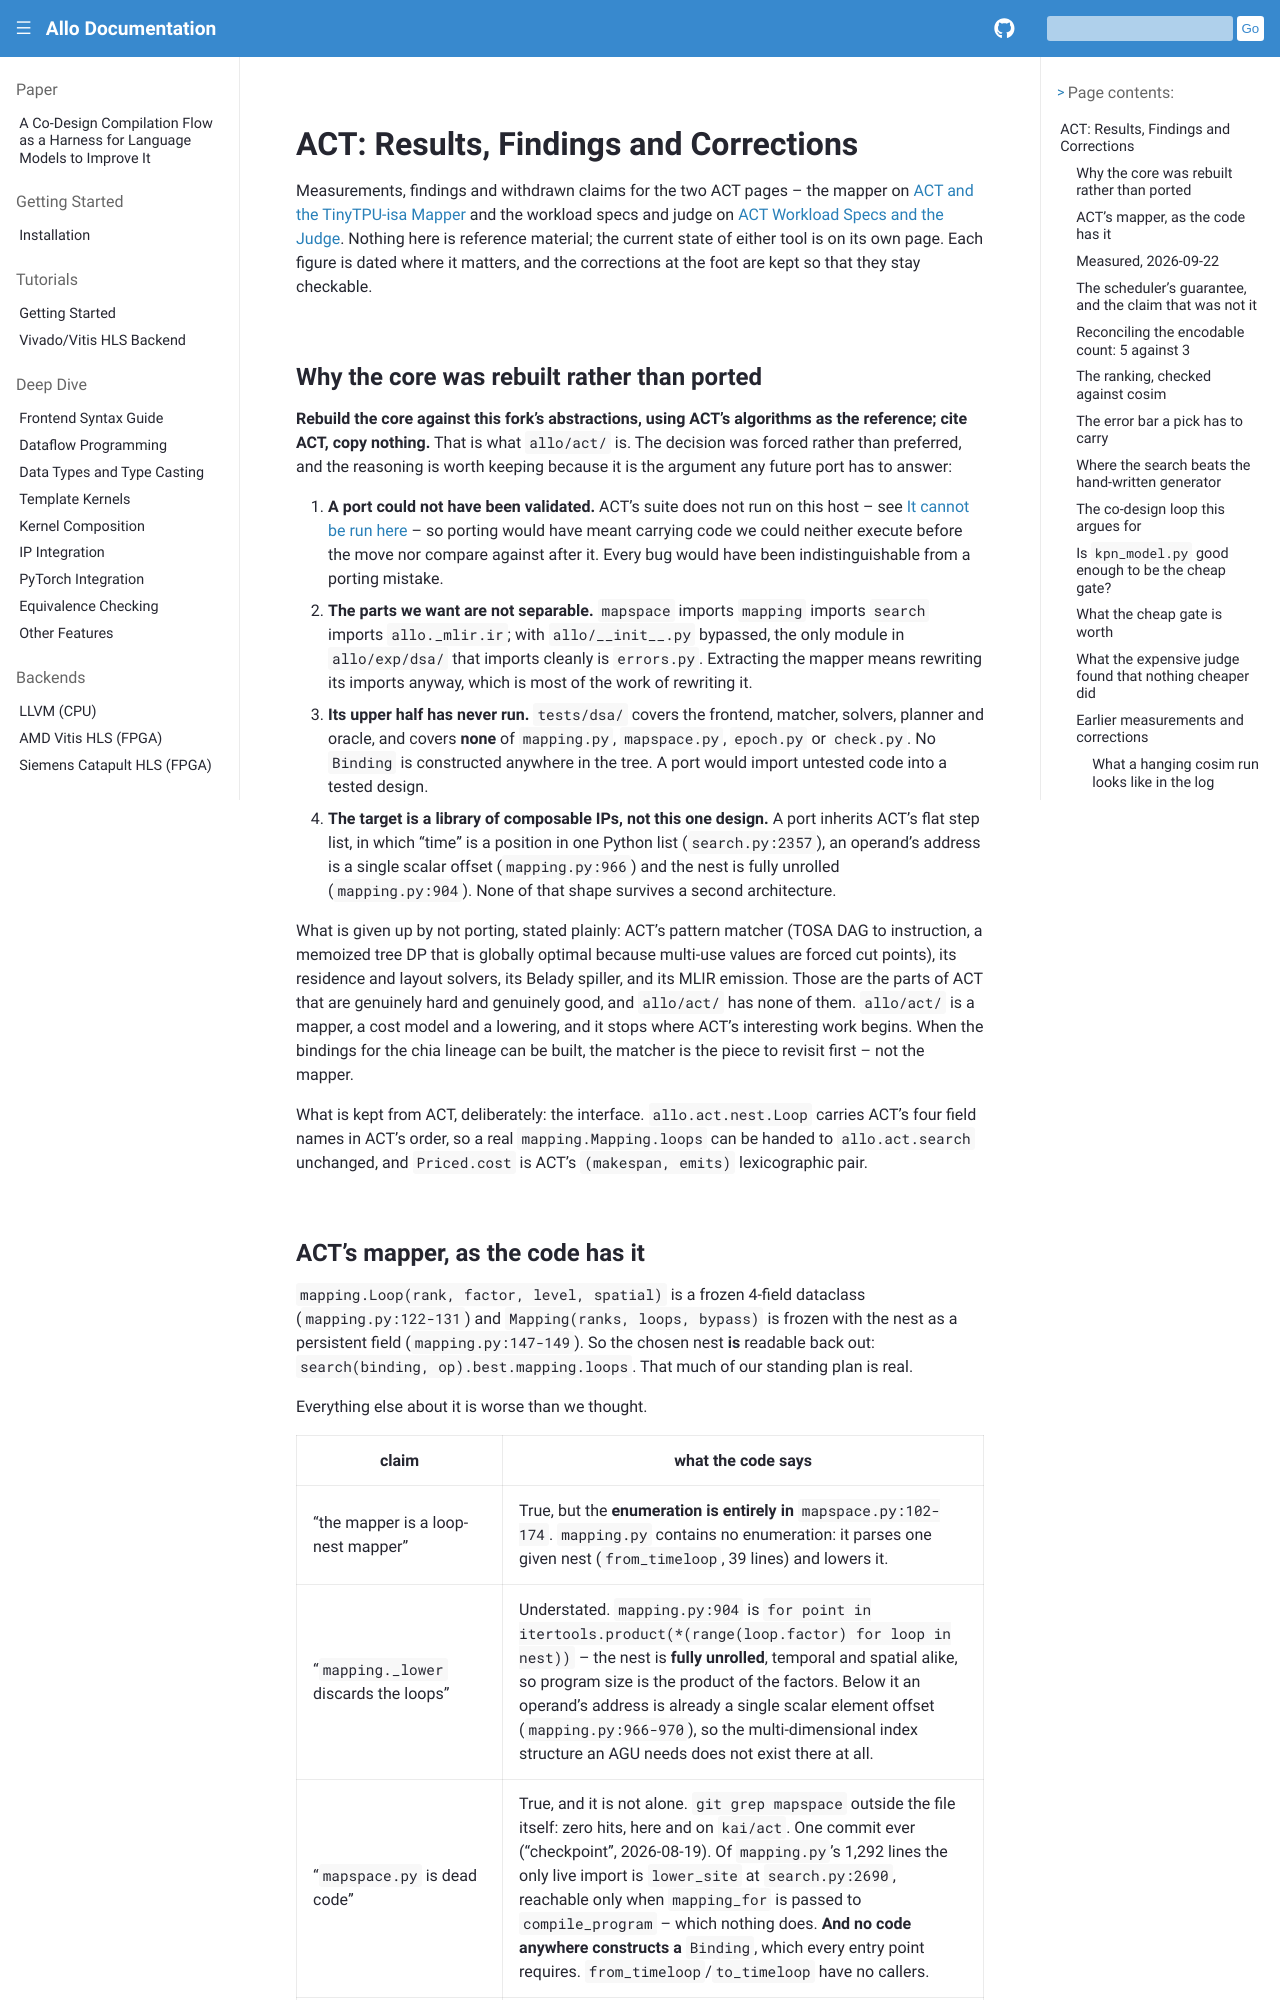

repository: sunwookim028/allo · page: extensions/act_results.html · generator: sphinx

..  Copyright Allo authors. All Rights Reserved.
    SPDX-License-Identifier: Apache-2.0

..  Licensed to the Apache Software Foundation (ASF) under one
    or more contributor license agreements.  See the NOTICE file
    distributed with this work for additional information
    regarding copyright ownership.  The ASF licenses this file
    to you under the Apache License, Version 2.0 (the
    "License"); you may not use this file except in compliance
    with the License.  You may obtain a copy of the License at

..    http://www.apache.org/licenses/LICENSE-2.0

..  Unless required by applicable law or agreed to in writing,
    software distributed under the License is distributed on an
    "AS IS" BASIS, WITHOUT WARRANTIES OR CONDITIONS OF ANY
    KIND, either express or implied.  See the License for the
    specific language governing permissions and limitations
    under the License.

######################################
ACT: Results, Findings and Corrections
######################################

Measurements, findings and withdrawn claims for the two ACT pages -- the mapper
on :doc:`act` and the workload specs and judge on :doc:`act_specs`. Nothing here
is reference material; the current state of either tool is on its own page. Each
figure is dated where it matters, and the corrections at the foot are kept so
that they stay checkable.

Why the core was rebuilt rather than ported
===========================================

**Rebuild the core against this fork's abstractions, using ACT's algorithms as
the reference; cite ACT, copy nothing.** That is what ``allo/act/`` is. The decision
was forced rather than preferred, and the reasoning is worth keeping because it
is the argument any future port has to answer:

1. **A port could not have been validated.** ACT's suite does not run on this
   host -- see :ref:`act-cannot-run` -- so porting would have meant carrying
   code we could neither execute before the move nor compare against after it.
   Every bug would have been indistinguishable from a porting mistake.
2. **The parts we want are not separable.** ``mapspace`` imports ``mapping``
   imports ``search`` imports ``allo._mlir.ir``; with ``allo/__init__.py``
   bypassed, the only module in ``allo/exp/dsa/`` that imports cleanly is
   ``errors.py``. Extracting the mapper means rewriting its imports anyway,
   which is most of the work of rewriting it.
3. **Its upper half has never run.** ``tests/dsa/`` covers the frontend,
   matcher, solvers, planner and oracle, and covers **none** of ``mapping.py``,
   ``mapspace.py``, ``epoch.py`` or ``check.py``. No ``Binding`` is constructed
   anywhere in the tree. A port would import untested code into a tested
   design.
4. **The target is a library of composable IPs, not this one design.** A port
   inherits ACT's flat step list, in which "time" is a position in one Python
   list (``search.py:2357``), an operand's address is a single scalar offset
   (``mapping.py:966``) and the nest is fully unrolled (``mapping.py:904``).
   None of that shape survives a second architecture.

What is given up by not porting, stated plainly: ACT's pattern matcher (TOSA DAG
to instruction, a memoized tree DP that is globally optimal because multi-use
values are forced cut points), its residence and layout solvers, its Belady
spiller, and its MLIR emission. Those are the parts of ACT that are genuinely
hard and genuinely good, and ``allo/act/`` has none of them. ``allo/act/`` is a mapper, a
cost model and a lowering, and it stops where ACT's interesting work begins.
When the bindings for the chia lineage can be built, the matcher is the piece to
revisit first -- not the mapper.

What is kept from ACT, deliberately: the interface. ``allo.act.nest.Loop`` carries
ACT's four field names in ACT's order, so a real ``mapping.Mapping.loops`` can
be handed to ``allo.act.search`` unchanged, and ``Priced.cost`` is ACT's
``(makespan, emits)`` lexicographic pair.
